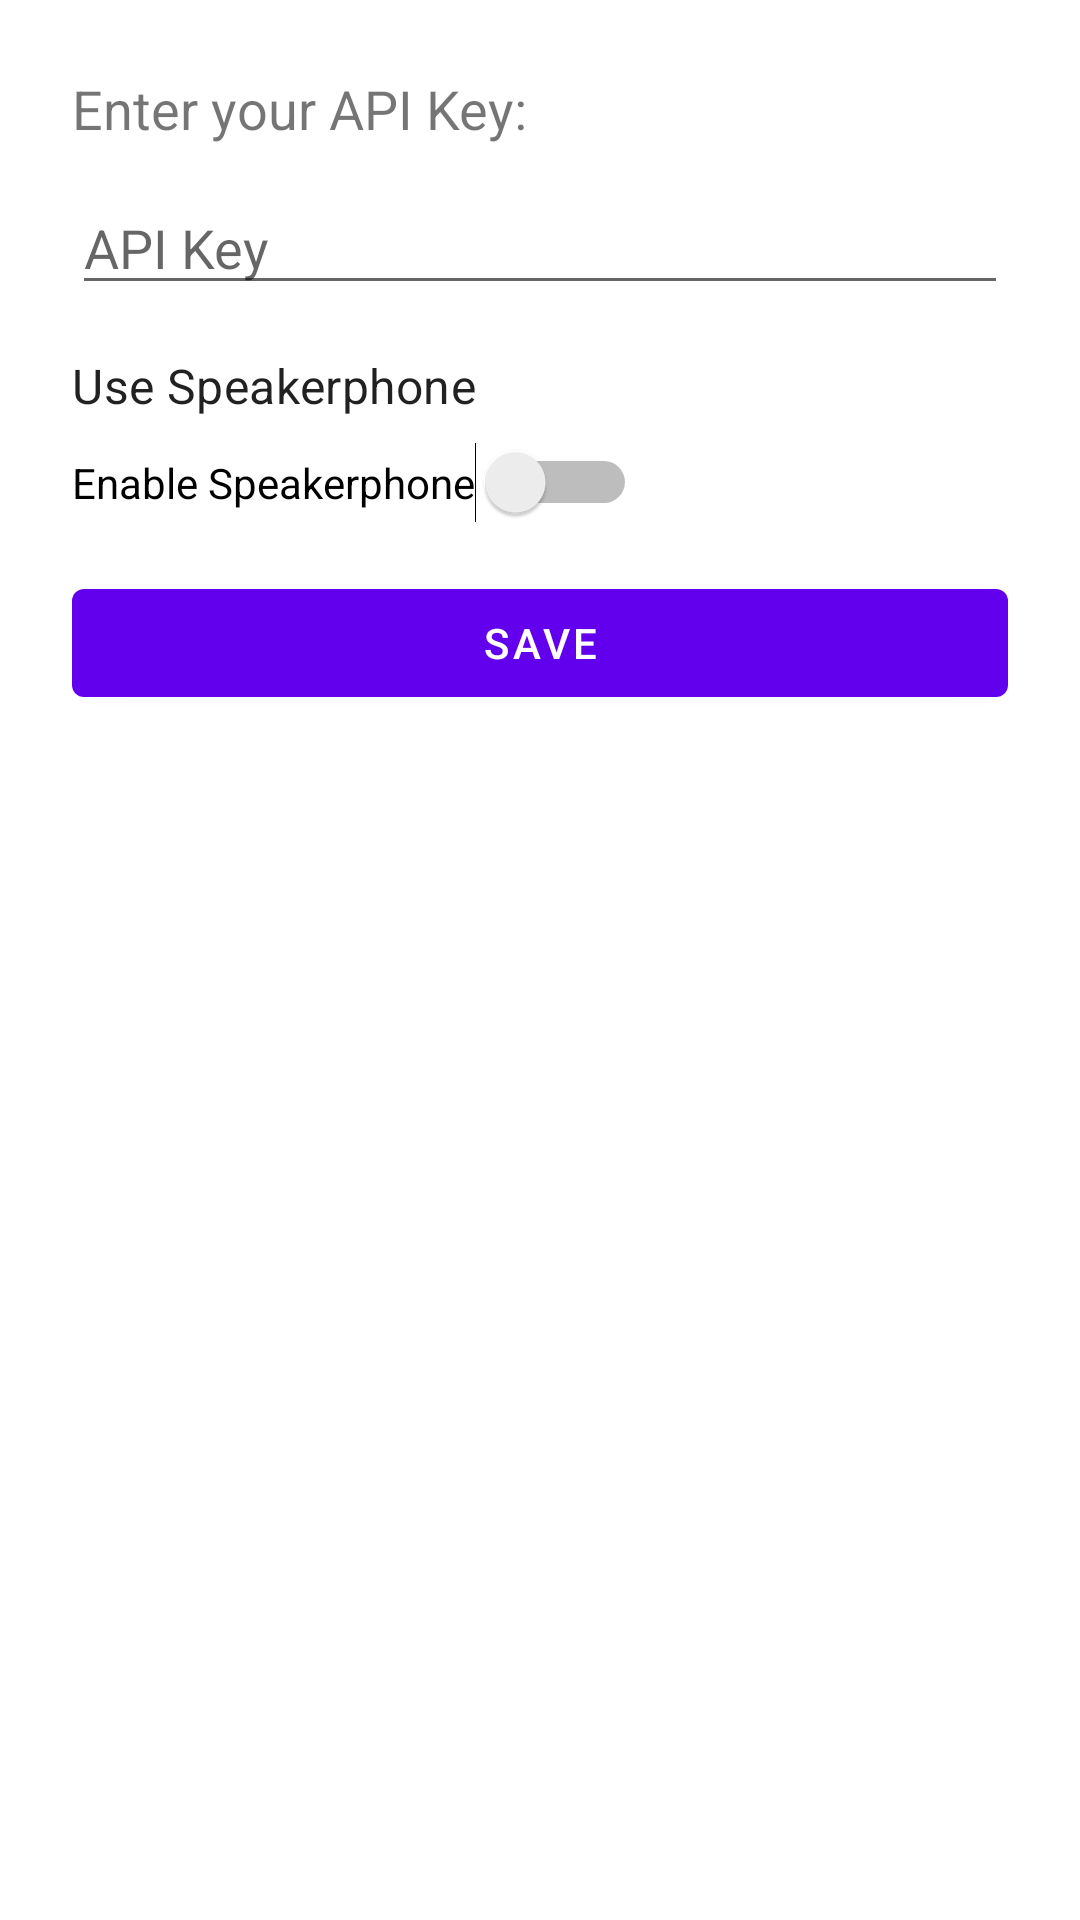

The Android layout XML behind this screen, and the referenced resources:
<!-- AndroidManifest.xml: application theme AppTheme -->
<!-- res/layout/activity_settings.xml -->
<?xml version="1.0" encoding="utf-8"?>
<LinearLayout
    xmlns:android="http://schemas.android.com/apk/res/android"
    android:id="@+id/settings_layout"
    android:layout_width="match_parent"
    android:layout_height="match_parent"
    android:orientation="vertical"
    android:padding="24dp">

    <TextView
        android:id="@+id/api_key_label"
        android:layout_width="wrap_content"
        android:layout_height="wrap_content"
        android:text="Enter your API Key:"
        android:textSize="18sp"
        android:layout_marginBottom="12dp"/>

    <EditText
        android:id="@+id/api_key_edit_text"
        android:layout_width="match_parent"
        android:layout_height="wrap_content"
        android:hint="API Key"
        android:inputType="textPassword"/>

    <TextView
        android:id="@+id/speakerphone_label"
        android:layout_width="wrap_content"
        android:layout_height="wrap_content"
        android:text="Use Speakerphone"
        android:textAppearance="?attr/textAppearanceSubtitle1"
        android:layout_marginTop="16dp" />

    <Switch
        android:id="@+id/speakerphone_switch"
        android:layout_width="wrap_content"
        android:layout_height="wrap_content"
        android:text="Enable Speakerphone"
        android:layout_marginTop="8dp" />

    <Button
        android:id="@+id/save_button"
        android:layout_width="match_parent"
        android:layout_height="wrap_content"
        android:text="Save"
        android:layout_marginTop="16dp"/>

</LinearLayout>
<!-- resources referenced by this layout -->
<resources>
  <style name="AppTheme" parent="Theme.MaterialComponents.Light.NoActionBar">
          
          <item name="colorPrimary">#6200EE</item>
          <item name="colorPrimaryVariant">#3700B3</item>
          <item name="colorAccent">#03DAC5</item>
      </style>
</resources>
